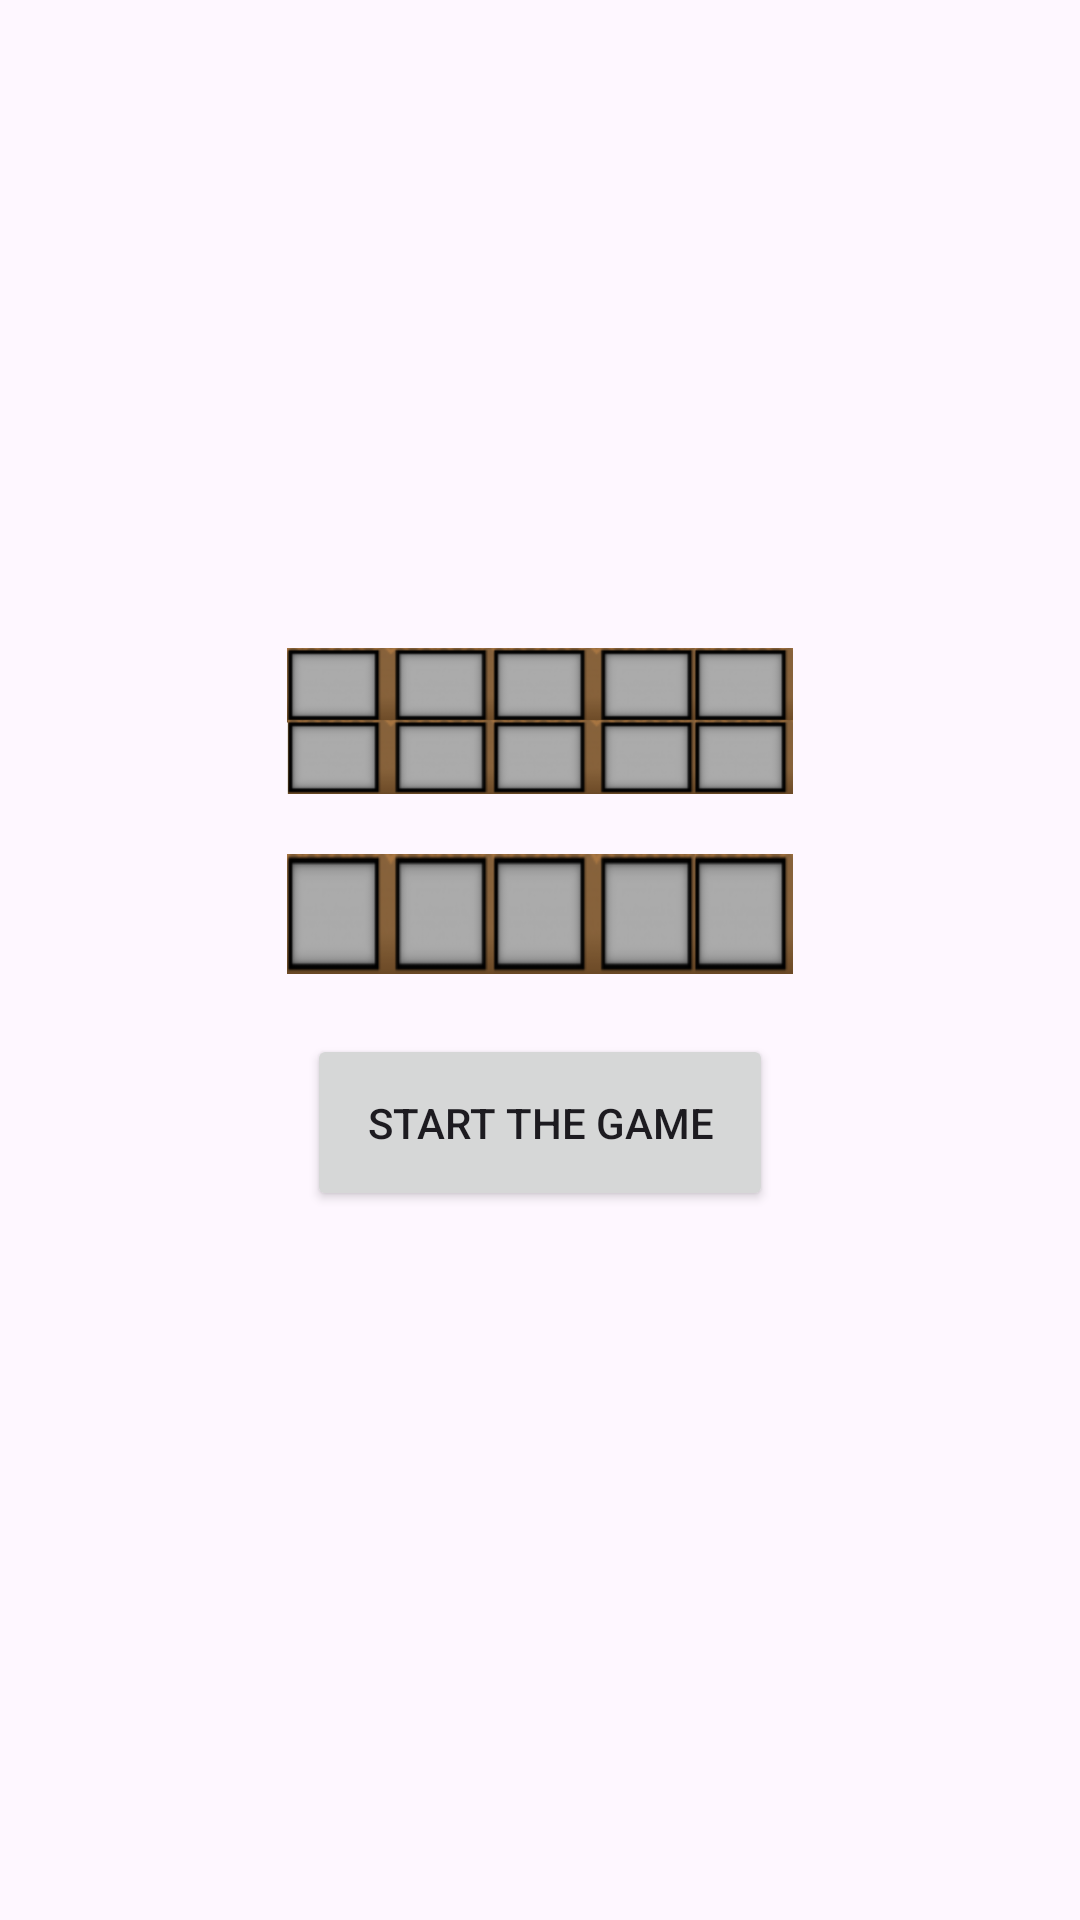

Layout XML and referenced resources for this Android screen:
<!-- AndroidManifest.xml: application theme Theme.SGP18182037 -->
<!-- res/layout/activity_lobby.xml -->
<?xml version="1.0" encoding="utf-8"?>
<RelativeLayout xmlns:android="http://schemas.android.com/apk/res/android"
    xmlns:app="http://schemas.android.com/apk/res-auto"
    xmlns:tools="http://schemas.android.com/tools"
    android:layout_width="match_parent"
    android:layout_height="match_parent"
    android:background="@mipmap/land_1"
    android:gravity="center_vertical"
    tools:context=".app.ReadyActivity">

    <LinearLayout
        android:id="@+id/choice_layout"
        android:layout_width="wrap_content"
        android:layout_height="wrap_content"
        android:layout_centerHorizontal="true"
        android:orientation="vertical"
        android:background="@mipmap/choicelist"
        android:padding="20dp"
        android:gravity="center">

    </LinearLayout>

    <LinearLayout
        android:id="@+id/list_layout"
        android:layout_width="wrap_content"
        android:layout_height="wrap_content"
        android:layout_below="@id/choice_layout"
        android:layout_centerHorizontal="true"
        android:orientation="vertical"
        android:background="@mipmap/list"
        android:padding="20dp"
        android:gravity="center"
        android:layout_marginTop="20dp">

    </LinearLayout>

    <LinearLayout
        android:id="@+id/start_layout"
        android:layout_width="wrap_content"
        android:layout_height="wrap_content"
        android:layout_below="@id/list_layout"
        android:layout_centerHorizontal="true"
        android:orientation="vertical"
        android:padding="20dp"
        android:gravity="center">


    <Button
            android:layout_width="match_parent"
            android:layout_height="wrap_content"
            android:text="Start the Game"
            android:onClick="onBtnStartGame"
            android:padding="20dp"
            />

    </LinearLayout>




</RelativeLayout>
<!-- resources referenced by this layout -->
<resources>
  <!-- mipmap choicelist: png bitmap (mipmap-xxxhdpi, 25580 bytes) -->
  <!-- mipmap list: png bitmap (mipmap-xxxhdpi, 12987 bytes) -->
  <style name="Theme.SGP18182037" parent="Base.Theme.SGP18182037" />
  <style name="Base.Theme.SGP18182037" parent="Theme.Material3.DayNight.NoActionBar">
          
          
      </style>
</resources>
